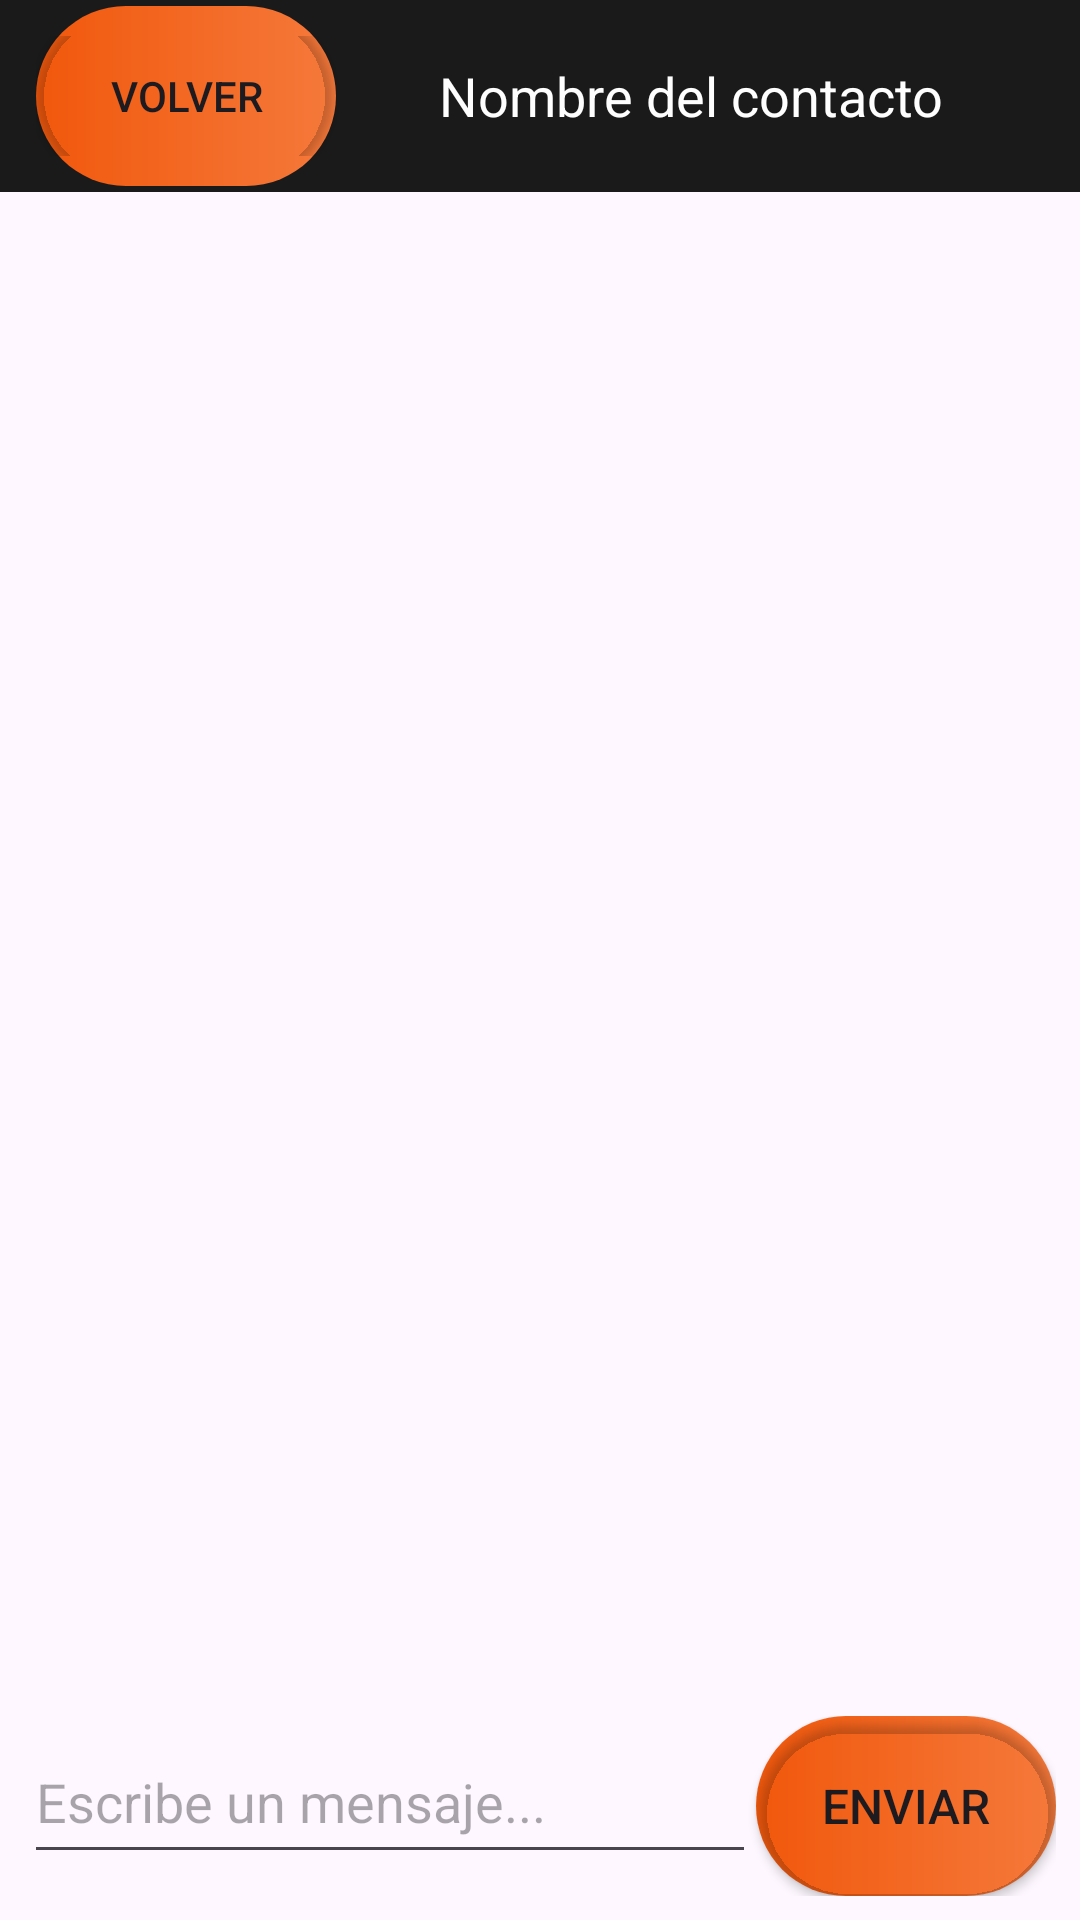

Reconstruct the res/layout file that produces this screen, plus the resources it refers to.
<!-- AndroidManifest.xml: application theme Theme.Ermonii -->
<!-- res/layout/fragment_chat_conversation.xml -->
<?xml version="1.0" encoding="utf-8"?>
<LinearLayout
    xmlns:android="http://schemas.android.com/apk/res/android"
    xmlns:app="http://schemas.android.com/apk/res-auto"
    android:layout_width="match_parent"
    android:layout_height="match_parent"
    android:orientation="vertical">

    
    <LinearLayout
        android:layout_width="match_parent"
        android:layout_height="?attr/actionBarSize"
        android:background="#1A1A1A"
        android:gravity="center_vertical"
        android:padding="12dp">

        <Button
            android:id="@+id/btnVolver"
            android:layout_width="100sp"
            android:layout_height="60dp"
            android:minWidth="48dp"
            android:minHeight="48dp"
            android:padding="12dp"
            android:text="Volver"
            android:gravity="center"
            android:background="@drawable/degradado_boton"
            app:backgroundTint="@null"/>

        <TextView
            android:id="@+id/txtNombreContacto"
            android:layout_width="0dp"
            android:layout_height="wrap_content"
            android:layout_weight="1"
            android:text="Nombre del contacto"
            android:textColor="@color/blanco_otro"
            android:textSize="18sp"
            android:gravity="center"/>

    </LinearLayout>

    
    <androidx.recyclerview.widget.RecyclerView
        android:id="@+id/recyclerViewMensajes"
        android:layout_width="match_parent"
        android:layout_height="0dp"
        android:layout_weight="1"/>


    
    <LinearLayout
        android:layout_width="match_parent"
        android:layout_height="wrap_content"
        android:orientation="horizontal"
        android:padding="8dp">

        <EditText
            android:id="@+id/etMensaje"
            android:layout_width="0dp"
            android:layout_height="48dp"
            android:layout_weight="1"
            android:minHeight="48dp"
            android:paddingVertical="12dp"
            android:hint="Escribe un mensaje..."
            android:textColor="@color/naranja_letras"/>

        <Button
            android:id="@+id/btnEnviar"
            android:layout_width="100dp"
            android:layout_height="60dp"
            android:minWidth="48dp"
            android:minHeight="48dp"
            android:padding="12dp"
            android:text="Enviar"
            android:gravity="center"
            android:textSize="16sp"
            android:background="@drawable/degradado_boton"
            app:backgroundTint="@null"/>

    </LinearLayout>


</LinearLayout>
<!-- resources referenced by this layout -->
<resources>
  <color name="blanco_otro">#fefeff</color>
  <color name="naranja_letras">#f0580d</color>
  <!-- drawable degradado_boton (drawable) -->
  <?xml version="1.0" encoding="utf-8"?>
  <layer-list xmlns:android="http://schemas.android.com/apk/res/android">
  
      
      <item>
          <shape android:shape="rectangle">
              <gradient
                  android:angle="0"
                  android:startColor="#F1580C"
                  android:endColor="#F5793B"
                  android:type="linear"
                  android:gradientRadius="50%p"/>
  
              <corners android:radius="50dp"/>
          </shape>
      </item>
  
      
      <item android:drawable="?attr/selectableItemBackgroundBorderless"
          android:left="4dp"
          android:right="4dp"
          android:top="4dp"
          android:bottom="4dp"/>
  </layer-list>
  <style name="Theme.Ermonii" parent="Base.Theme.Ermonii" />
  <style name="Base.Theme.Ermonii" parent="Theme.Material3.DayNight.NoActionBar">
          
          
      </style>
</resources>
